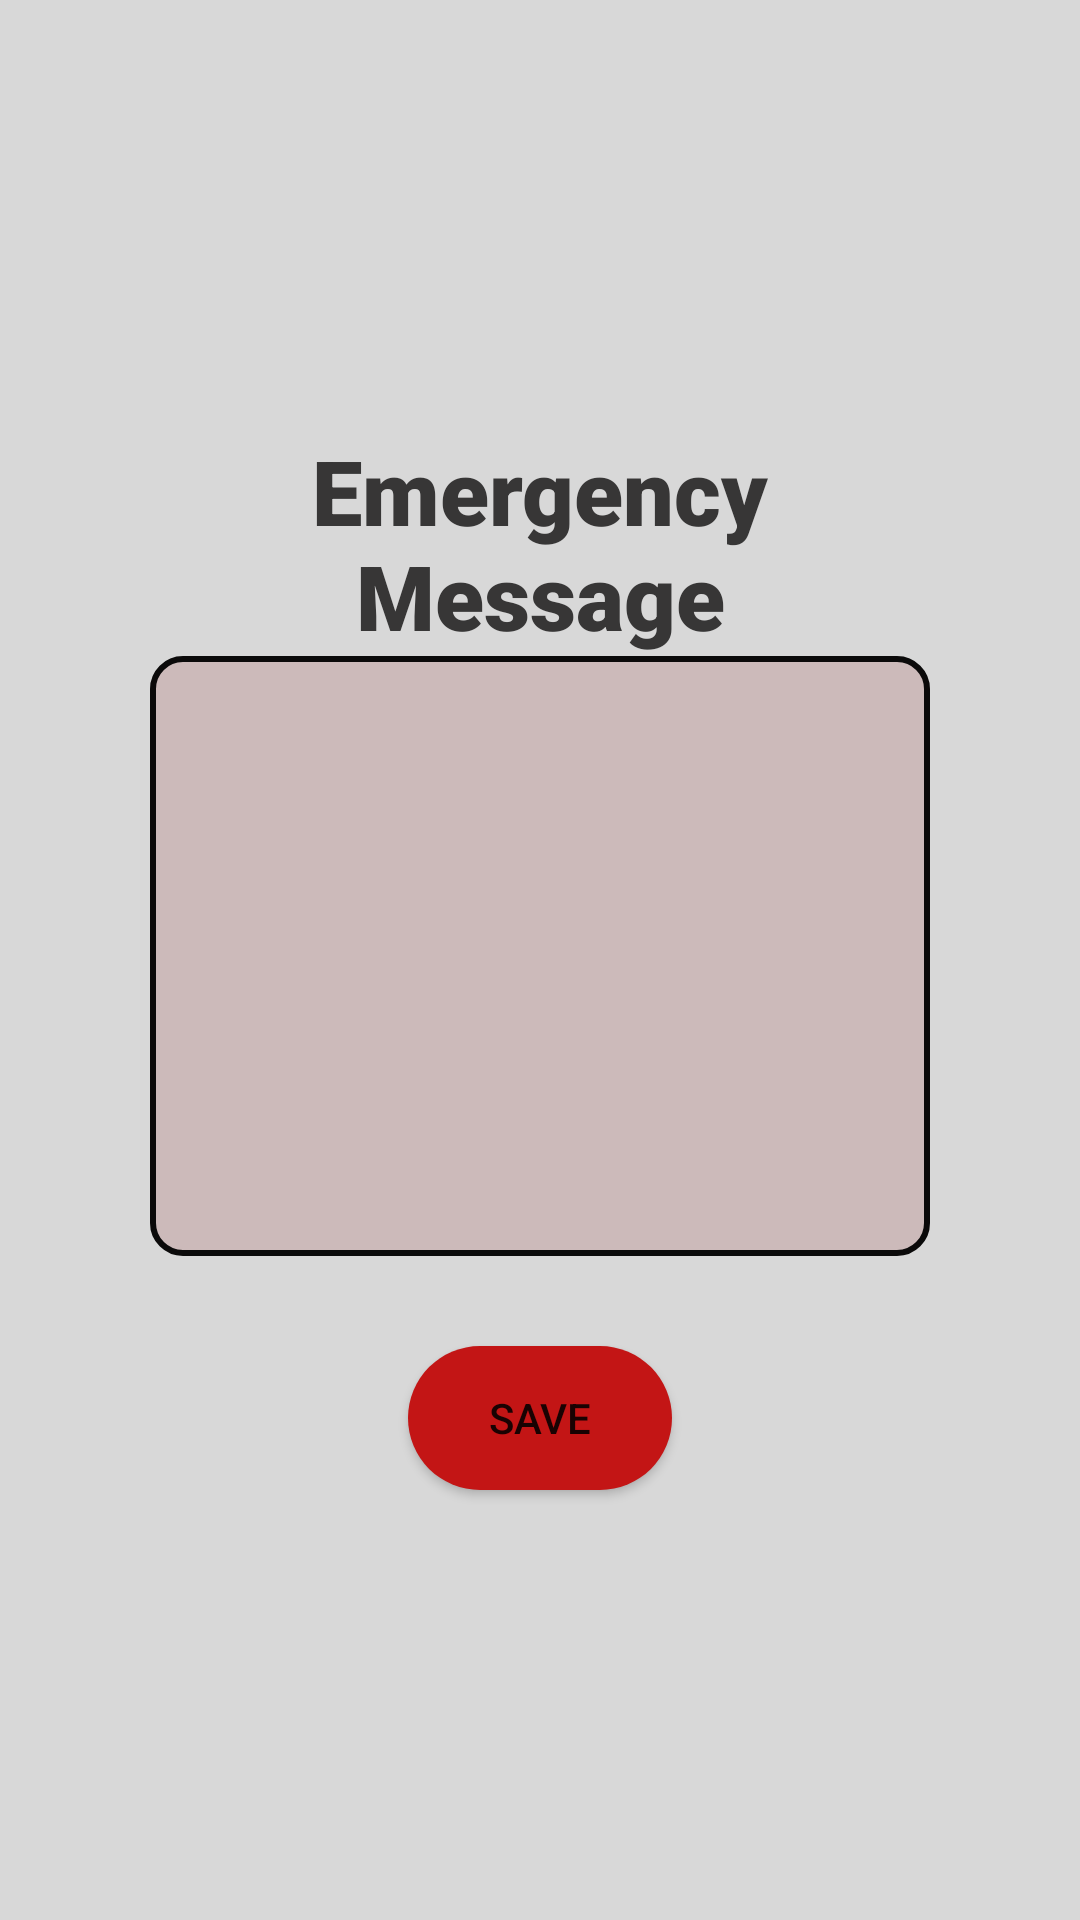

Android layout source for this screen:
<!-- AndroidManifest.xml: application theme Theme.SosApp -->
<!-- res/layout/activity_set_massage.xml -->
<?xml version="1.0" encoding="utf-8"?>
<LinearLayout xmlns:android="http://schemas.android.com/apk/res/android"
    xmlns:tools="http://schemas.android.com/tools"
    android:layout_width="match_parent"
    android:layout_height="match_parent"
    tools:context=".setMassage"
    android:layout_gravity="center"
    android:paddingHorizontal="50dp"
    android:background="#D8D8D8"
    android:gravity="center"
    android:orientation="vertical">

    <TextView
        android:layout_width="wrap_content"
        android:layout_height="wrap_content"
        android:text="Emergency Message"
        android:textColor="@color/black"
        android:layout_gravity="center"
        android:gravity="center"
        android:textSize="30dp"
        android:textStyle="bold"
        android:fontFamily="sans-serif-black"/>

    <EditText
        android:id="@+id/message"
        android:background="@drawable/round2"
        android:layout_width="match_parent"
        android:layout_height="200dp"
        android:textColor="@color/black"
        android:padding="1dp"
        android:gravity="start"
        android:layout_gravity="start"
        android:fontFamily="monospace"
        android:textSize="25sp"
        android:textStyle="normal"
        android:maxLines="5"
        />

    <Button
        android:id="@+id/save"
        android:layout_marginTop="30dp"
        android:layout_width="wrap_content"
        android:layout_height="wrap_content"
        android:background="@drawable/custom_button2"
        android:text="save"
        />

</LinearLayout>
<!-- resources referenced by this layout -->
<resources>
  <color name="black">#373636</color>
  <!-- drawable custom_button2 (drawable) -->
  <?xml version="1.0" encoding="utf-8"?>
  <shape xmlns:android="http://schemas.android.com/apk/res/android" android:shape="rectangle">
      <solid android:color ="#C31515" />
      <corners android:radius="999dp"/>
  
  </shape>
  <!-- drawable round2 (drawable) -->
  <?xml version="1.0" encoding="utf-8"?>
  <shape xmlns:android="http://schemas.android.com/apk/res/android">
      <corners android:radius="10dp"/>
      <solid android:color="#CCBABA"/>
      <stroke android:color="#0B0A0A" android:width="2dp"/>
  </shape>
  <style name="Theme.SosApp" parent="Theme.MaterialComponents.DayNight.NoActionBar">
          
          <item name="colorPrimary">@color/purple_500</item>
          <item name="colorPrimaryVariant">@color/purple_700</item>
          <item name="colorOnPrimary">@color/white</item>
          
          <item name="colorSecondary">@color/teal_200</item>
          <item name="colorSecondaryVariant">@color/teal_700</item>
          <item name="colorOnSecondary">@color/black</item>
          
          <item name="android:statusBarColor" tools:targetApi="l">?attr/colorPrimaryVariant</item>
          
      </style>
  <color name="purple_500">#FF6200EE</color>
  <color name="purple_700">#FF3700B3</color>
  <color name="white">#FFFFFFFF</color>
  <color name="teal_200">#FF03DAC5</color>
  <color name="teal_700">#FF018786</color>
</resources>
